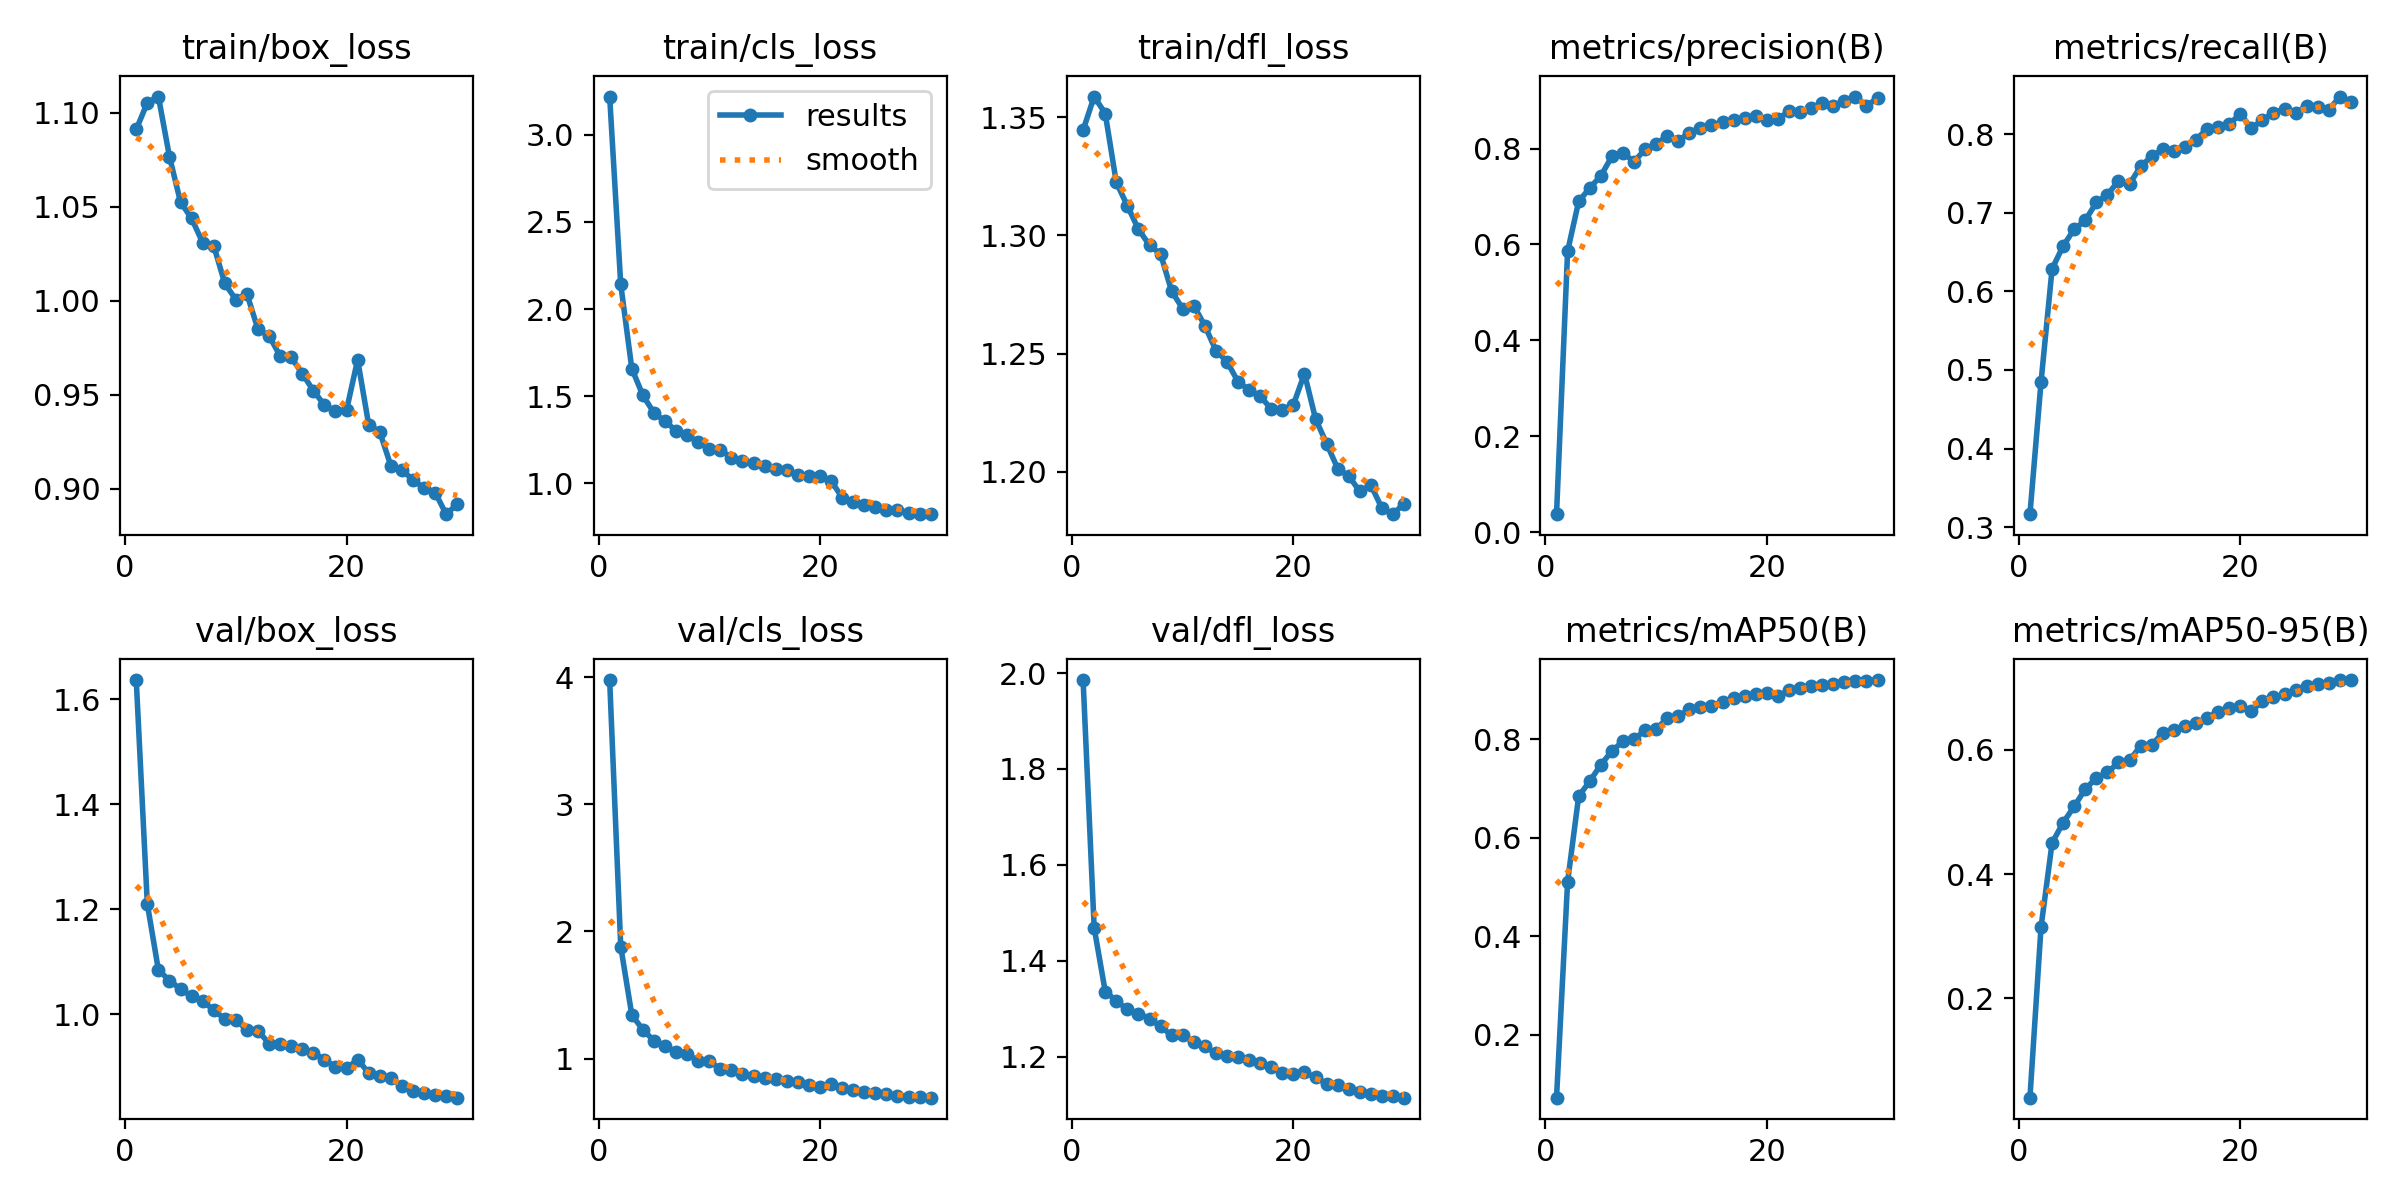

The table this chart was drawn from, first rows:
epoch, time, train/box_loss, train/cls_loss, train/dfl_loss, metrics/precision(B), metrics/recall(B), metrics/mAP50(B), metrics/mAP50-95(B), val/box_loss, val/cls_loss, val/dfl_loss, lr/pg0, lr/pg1, lr/pg2
1, 193.8, 1.091, 3.218, 1.345, 0.03736, 0.3165, 0.0717, 0.03988, 1.637, 3.978, 1.985, 0.06712, 3.29114e-05, 3.29114e-05
2, 375.7, 1.105, 2.141, 1.359, 0.5857, 0.4844, 0.5103, 0.3143, 1.21, 1.881, 1.469, 0.03382, 6.40586e-05, 6.40586e-05
3, 546.7, 1.109, 1.659, 1.352, 0.6897, 0.6286, 0.6845, 0.4502, 1.085, 1.344, 1.336, 0.0005149, 9.30059e-05, 9.30059e-05
4, 718, 1.077, 1.505, 1.322, 0.7178, 0.6577, 0.715, 0.4829, 1.064, 1.228, 1.317, 9.01e-05, 9.01e-05, 9.01e-05
5, 889.5, 1.052, 1.405, 1.313, 0.7431, 0.6791, 0.7485, 0.5089, 1.048, 1.141, 1.299, 8.68e-05, 8.68e-05, 8.68e-05
6, 1060, 1.044, 1.356, 1.303, 0.7835, 0.6902, 0.7762, 0.5371, 1.034, 1.102, 1.29, 8.35e-05, 8.35e-05, 8.35e-05
7, 1233, 1.031, 1.303, 1.296, 0.7916, 0.7132, 0.7965, 0.5547, 1.026, 1.05, 1.279, 8.02e-05, 8.02e-05, 8.02e-05
8, 1403, 1.029, 1.275, 1.292, 0.7724, 0.7228, 0.8007, 0.5637, 1.008, 1.037, 1.263, 7.69e-05, 7.69e-05, 7.69e-05
9, 1574, 1.009, 1.238, 1.276, 0.7986, 0.7407, 0.8183, 0.5798, 0.9911, 0.9803, 1.245, 7.36e-05, 7.36e-05, 7.36e-05
10, 1746, 1.001, 1.198, 1.269, 0.809, 0.7366, 0.8205, 0.5833, 0.9889, 0.9773, 1.245, 7.03e-05, 7.03e-05, 7.03e-05
11, 1915, 1.004, 1.191, 1.27, 0.8271, 0.7589, 0.8437, 0.6066, 0.9703, 0.9198, 1.23, 6.7e-05, 6.7e-05, 6.7e-05
12, 2086, 0.9848, 1.148, 1.262, 0.8162, 0.7719, 0.8474, 0.6079, 0.9686, 0.911, 1.222, 6.37e-05, 6.37e-05, 6.37e-05
13, 2260, 0.9813, 1.128, 1.251, 0.8335, 0.7806, 0.8609, 0.6276, 0.9441, 0.8782, 1.207, 6.04e-05, 6.04e-05, 6.04e-05
14, 2431, 0.9707, 1.12, 1.247, 0.843, 0.7786, 0.8661, 0.632, 0.9429, 0.8632, 1.201, 5.71e-05, 5.71e-05, 5.71e-05
15, 2604, 0.9699, 1.099, 1.238, 0.8486, 0.7833, 0.869, 0.6384, 0.9389, 0.8495, 1.199, 5.38e-05, 5.38e-05, 5.38e-05
16, 2775, 0.9613, 1.082, 1.235, 0.8546, 0.7925, 0.8763, 0.6429, 0.934, 0.8397, 1.193, 5.05e-05, 5.05e-05, 5.05e-05
17, 2945, 0.9522, 1.076, 1.232, 0.8601, 0.807, 0.8839, 0.6515, 0.927, 0.8275, 1.188, 4.72e-05, 4.72e-05, 4.72e-05
18, 3116, 0.9446, 1.048, 1.227, 0.8631, 0.8094, 0.888, 0.6616, 0.9132, 0.8124, 1.179, 4.39e-05, 4.39e-05, 4.39e-05
19, 3286, 0.9413, 1.041, 1.226, 0.8675, 0.8125, 0.8933, 0.6678, 0.8994, 0.7908, 1.166, 4.06e-05, 4.06e-05, 4.06e-05
20, 3457, 0.9419, 1.041, 1.228, 0.8604, 0.8257, 0.8945, 0.6708, 0.8967, 0.7776, 1.164, 3.73e-05, 3.73e-05, 3.73e-05
21, 3635, 0.9686, 1.016, 1.242, 0.8625, 0.8075, 0.8879, 0.6623, 0.9136, 0.8021, 1.167, 3.4e-05, 3.4e-05, 3.4e-05
22, 3802, 0.9341, 0.9193, 1.222, 0.8777, 0.8178, 0.8999, 0.6784, 0.8882, 0.7691, 1.157, 3.07e-05, 3.07e-05, 3.07e-05
23, 3971, 0.9303, 0.8957, 1.212, 0.8762, 0.8271, 0.9051, 0.6849, 0.8824, 0.7494, 1.144, 2.74e-05, 2.74e-05, 2.74e-05
24, 4141, 0.9123, 0.8774, 1.201, 0.8843, 0.8322, 0.9086, 0.6896, 0.8778, 0.7349, 1.141, 2.41e-05, 2.41e-05, 2.41e-05
25, 4308, 0.9102, 0.8644, 1.198, 0.8949, 0.8264, 0.9115, 0.6968, 0.8633, 0.7256, 1.133, 2.08e-05, 2.08e-05, 2.08e-05
26, 4476, 0.9047, 0.846, 1.192, 0.8882, 0.8364, 0.9135, 0.7029, 0.8545, 0.7182, 1.126, 1.75e-05, 1.75e-05, 1.75e-05
27, 4646, 0.9005, 0.8498, 1.194, 0.8999, 0.8343, 0.9165, 0.7057, 0.849, 0.7081, 1.123, 1.42e-05, 1.42e-05, 1.42e-05
28, 4812, 0.8981, 0.8317, 1.185, 0.9086, 0.831, 0.9189, 0.7084, 0.8464, 0.6986, 1.119, 1.09e-05, 1.09e-05, 1.09e-05
29, 4979, 0.8866, 0.824, 1.182, 0.8894, 0.8478, 0.9198, 0.712, 0.8437, 0.6951, 1.117, 7.6e-06, 7.6e-06, 7.6e-06
30, 5150, 0.8919, 0.8258, 1.187, 0.9053, 0.8409, 0.9208, 0.7126, 0.841, 0.6927, 1.115, 4.3e-06, 4.3e-06, 4.3e-06
